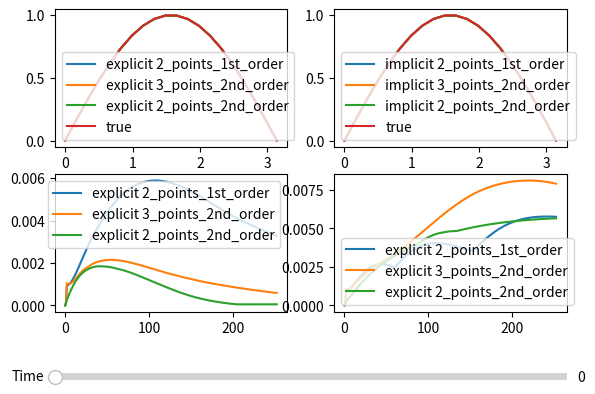

This chart was generated by the following Python code:
import math
import numpy as np
import matplotlib.pyplot as plt
from matplotlib.widgets import Slider, Button

class Solver:
    def __init__(self, a, b, c, d, f, u_start, dt_u_start, left_border_condition, right_border_condition, left_border, right_border, n, sigma, end_time) -> None:
        self.a = a
        self.b = b
        self.c = c
        self.d = d
        self.f = f
        self.u_start = u_start
        self.dt_u_start = dt_u_start
        self.left_border = left_border
        self.right_border = right_border
        self.l = right_border-left_border

        self.n = n
        self.sigma = sigma
        self.end_time = end_time
        self.h = self.l/(n-1)
        self.time_steps = int((end_time*a**2*n)/(sigma*self.l))-1
        self.tau = (sigma*self.l)/(a**2*n)

        self.left_border_condition = left_border_condition
        self.right_border_condition = right_border_condition

        self.left_a = 1
        self.left_b = 1
        self.right_a = 1
        self.right_b = 1

    def solve(self, scheme, boundary_conditions_interpolation):
        a = self.a
        b = self.b
        c = self.c
        d = self.d
        f = self.f
        u_start = self.u_start
        dt_u_start = self.dt_u_start
        left_border = self.left_border
        right_border = self.right_border
        l = self.l

        n = self.n
        sigma = self.sigma
        end_time = self.end_time
        h = self.h
        time_steps = self.time_steps
        tau = self.tau

        left_border_condition = self.left_border_condition
        right_border_condition = self.right_border_condition

        left_a = self.left_a
        left_b = self.left_b
        right_a = self.right_a
        right_b = self.right_b

        u = np.zeros((time_steps, n))
        linspace = np.linspace(left_border, right_border, n)
        u[0] = u_start(linspace)
        u[1] = u[0]+tau*dt_u_start(linspace)

        if scheme == 'explicit':

            for k in range(1, time_steps-1):
                for i in range(1, n-1):
                    u[k+1, i] = ((a**2)*(u[k, i-1]-2*u[k, i]+u[k, i+1])/(h**2)+ \
                                b*(u[k, i+1]-u[k, i-1])/(2*h)+ \
                                c*u[k, i]+ \
                                f(left_border+i*h, k*tau)-d*(u[k-1, i]/(2*tau))-(u[k-1, i]-2*u[k, i])/(tau**2)) \
                                / \
                                (1/(tau**2)-d/(2*tau))

                if boundary_conditions_interpolation == '2_points_1st_order':
                    u[k+1, 0] = (left_border_condition((k+1)*tau)-(left_a/h)*u[k+1, 1])/(-(left_a/h)+left_b)
                    u[k+1, -1] = (right_border_condition((k+1)*tau)+(right_a/h)*u[k+1, -2])/ \
                                       ((right_a/h)+right_b)
  
                if boundary_conditions_interpolation == '3_points_2nd_order':
                    u[k+1, 0] = (left_border_condition((k+1)*tau)-((4*left_a)/(2*h)*u[k+1, 1])+(left_a/(2*h))*u[k+1, 2])/ \
                                (((-3)*left_a)/(2*h)+left_b)
                    u[k+1, -1] = (right_border_condition((k+1)*tau)+((4*right_a)/(2*h)*u[k+1, -2])-(right_a/(2*h))*u[k+1, -3])/ \
                                       ((3*right_a)/(2*h)+right_b)

                if boundary_conditions_interpolation == '2_points_2nd_order':
                    denominator = h-(b*h**2)/(2*a**2)
                    u[k+1, 0] = (left_border_condition((k+1)*tau)-((left_a*h**2)/(2*a**2))*f(left_border, (k+1)*tau)-u[k+1, 1]*left_a/denominator-u[k, 0]*((-left_a*d*h**2)/(2*a**2*tau))/denominator-u[k-1, 0]*((-left_a*h**2)/(2*a**2*tau**2))/denominator)/(-left_a/denominator-((left_a*h**2)/(2*a**2*tau**2))/denominator+((left_a*c*h**2)/(2*a))/denominator+((left_a*d*h**2)/(2*a**2*tau))/denominator+left_b)
                    denominator = -h-(b*h**2)/(2*a**2)
                    u[k+1, -1] = (right_border_condition((k+1)*tau)-((right_a*h**2)/(2*a**2))*f(right_border, (k+1)*tau)-u[k+1, -2]*right_a/denominator-u[k, 0]*((-right_a*d*h**2)/(2*a**2*tau))/denominator-u[k-1, 0]*((-right_a*h**2)/(2*a**2*tau**2))/denominator)/(-right_a/denominator-((right_a*h**2)/(2*a**2*tau**2))/denominator+((right_a*c*h**2)/(2*a))/denominator+((right_a*d*h**2)/(2*a**2*tau))/denominator+right_b)

        if scheme == 'implicit':
            alpha = (a**2)/(h**2)-(b)/(2*h)
            beta = -1/(tau**2)-(2*a**2)/(h**2)+c+d/(2*tau)
            gamma = (a**2)/(h**2)+(b)/(2*h)
            denominator = h-(b*h**2)/(2*a**2)

            A = np.zeros((n, n))
            if boundary_conditions_interpolation == '2_points_1st_order':
                A[0, 0] = (-(left_a/h)+left_b)
                A[0, 1] = (left_a/h)
                A[-1, -1] = ((right_a/h)+right_b)
                A[-1, -2] = -(right_a/h)
            if boundary_conditions_interpolation == '3_points_2nd_order':
                A[0, 0] = (((-3)*left_a)/(2*h)+left_b)
                A[0, 1] = (4*left_a)/(2*h)
                A[0, 2] = (-left_a)/(2*h)
                A[-1, -1] = ((3*right_a)/(2*h)+right_b)
                A[-1, -2] = ((-4)*right_a)/(2*h)
                A[-1, -3] = (right_a)/(2*h)

            if boundary_conditions_interpolation == '2_points_2nd_order':
                A[0, 0] = -left_a/denominator-((left_a*h**2)/(2*a**2*tau**2))/denominator+((left_a*c*h**2)/(2*a))/denominator+((left_a*d*h**2)/(2*a**2*tau))/denominator+left_b
                A[0, 1] = left_a/denominator
                A[-1, -1] = -right_a/(-denominator)-((right_a*h**2)/(2*a**2*tau**2))/(-denominator)+((right_a*c*h**2)/(2*a))/(-denominator)+((right_a*d*h**2)/(2*a**2*tau))/(-denominator)+right_b
                A[-1, -2] = right_a/(-denominator)
            for i in range(1, n-1):
                A[i, i-1] = alpha
                A[i, i] = beta
                A[i, i+1] = gamma
            
            for k in range(2, time_steps):
                d_vector = -np.array([f(left_border+i*h, k*tau) for i in range(n)])
                d_vector += (-2*u[k-1]+u[k-2])/(tau**2)+(d*u[k-2])/(2*tau)
                d_vector[0] = left_border_condition(k*tau)
                d_vector[-1] = right_border_condition(k*tau)
                if boundary_conditions_interpolation == '2_points_2nd_order':
                    d_vector[0] -= ((left_a*h**2)/(2*a**2))*f(left_border, k*tau)+u[k-1, 0]*((-left_a*d*h**2)/(2*a**2*tau))/denominator-u[k-2, 0]*((-left_a*h**2)/(2*a**2*tau**2))/denominator
                    d_vector[-1] -= ((right_a*h**2)/(2*a**2))*f(right_border, k*tau)+u[k-1, -1]*((-right_a*d*h**2)/(2*a**2*tau))/(-denominator)-u[k-2, -1]*((-right_a*h**2)/(2*a**2*tau**2))/(-denominator)
                u[k] = np.linalg.solve(A, d_vector)

        return u

def u_start(x):
    return np.sin(x)

def dt_u_start(x):
    return -np.sin(x)

def Left_border_condition(t):
    return np.exp(-t)
def Right_border_condition(t):
    return -np.exp(-t)

def f(x, t):
    return -np.cos(x)*np.exp(-t)

a = 1
b = 1
c = -1
d = -3
left_border = 0
right_border = math.pi

n = 20
sigma = 0.1

end_time = 4

solver = Solver(a, b, c, d, f, u_start, dt_u_start, Left_border_condition, Right_border_condition, left_border, right_border, n, sigma, end_time)
u_e21 = solver.solve('explicit', '2_points_1st_order')
u_e32 = solver.solve('explicit', '3_points_2nd_order')
u_e22 = solver.solve('explicit', '2_points_2nd_order')

u_i21 = solver.solve('implicit', '2_points_1st_order')
u_i32 = solver.solve('implicit', '3_points_2nd_order')
u_i22 = solver.solve('implicit', '2_points_2nd_order')

def true_u_func(x, t):
    return np.exp(-t)*np.sin(x)

true_u = np.zeros((solver.time_steps, solver.n))
for i in range(solver.time_steps):
    for j in range(solver.n):
        true_u[i, j] = true_u_func(left_border+j*solver.h, i*solver.tau)

# Create the figure and the line that we will manipulate
fig, ax = plt.subplots(2, 2)

x = [left_border+solver.h*i for i in range(0, n)]

line_u_y21, = ax[0, 0].plot(x, u_e21[0], label="explicit 2_points_1st_order")
line_u_y32, = ax[0, 0].plot(x, u_e32[0], label="explicit 3_points_2nd_order")
line_u_y22, = ax[0, 0].plot(x, u_e22[0], label="explicit 2_points_2nd_order")
line_true_u1, = ax[0, 0].plot(x, true_u[0], label="true")
ax[0, 0].legend()

line_u_i21, = ax[0, 1].plot(x, u_i21[0], label="implicit 2_points_1st_order")
line_u_i32, = ax[0, 1].plot(x, u_i32[0], label="implicit 3_points_2nd_order")
line_u_i22, = ax[0, 1].plot(x, u_i22[0], label="implicit 2_points_2nd_order")
line_true_u2, = ax[0, 1].plot(x, true_u[0], label="true")
ax[0, 1].legend()

timeline = [i for i in range(solver.time_steps)]
error_u_e21 = np.max(abs(u_e21-true_u), axis = 1)
error_u_e32 = np.max(abs(u_e32-true_u), axis = 1)
error_u_e22 = np.max(abs(u_e22-true_u), axis = 1)

error_u_i21 = np.max(abs(u_i21-true_u), axis = 1)
error_u_i32 = np.max(abs(u_i32-true_u), axis = 1)
error_u_i22 = np.max(abs(u_i22-true_u), axis = 1)

ax[1, 0].plot(timeline, error_u_e21, label="explicit 2_points_1st_order")
ax[1, 0].plot(timeline, error_u_e32, label="explicit 3_points_2nd_order")
ax[1, 0].plot(timeline, error_u_e22, label="explicit 2_points_2nd_order")
ax[1, 0].legend()

ax[1, 1].plot(timeline, error_u_i21, label="explicit 2_points_1st_order")
ax[1, 1].plot(timeline, error_u_i32, label="explicit 3_points_2nd_order")
ax[1, 1].plot(timeline, error_u_i22, label="explicit 2_points_2nd_order")
ax[1, 1].legend()


# adjust the main plot to make room for the sliders
fig.subplots_adjust(left=0.1, bottom=0.25)

# Make a horizontal slider to control the frequency.
axfreq = fig.add_axes([0.1, 0.1, 0.8, 0.03])
time_slider = Slider(
    ax=axfreq,
    label='Time',
    valmin = 0,
    valmax=solver.time_steps,
    valinit = 0,
)

# The function to be called anytime a slider's value changes
def update(val):
    line_u_y21.set_ydata(u_e21[int(time_slider.val)])
    line_u_y32.set_ydata(u_e32[int(time_slider.val)])
    line_u_y22.set_ydata(u_e22[int(time_slider.val)])
    line_true_u1.set_ydata(true_u[int(time_slider.val)])

    line_u_i21.set_ydata(u_i21[int(time_slider.val)])
    line_u_i32.set_ydata(u_i32[int(time_slider.val)])
    line_u_i22.set_ydata(u_i22[int(time_slider.val)])
    line_true_u2.set_ydata(true_u[int(time_slider.val)])

    fig.canvas.draw_idle()

time_slider.on_changed(update)

plt.show()